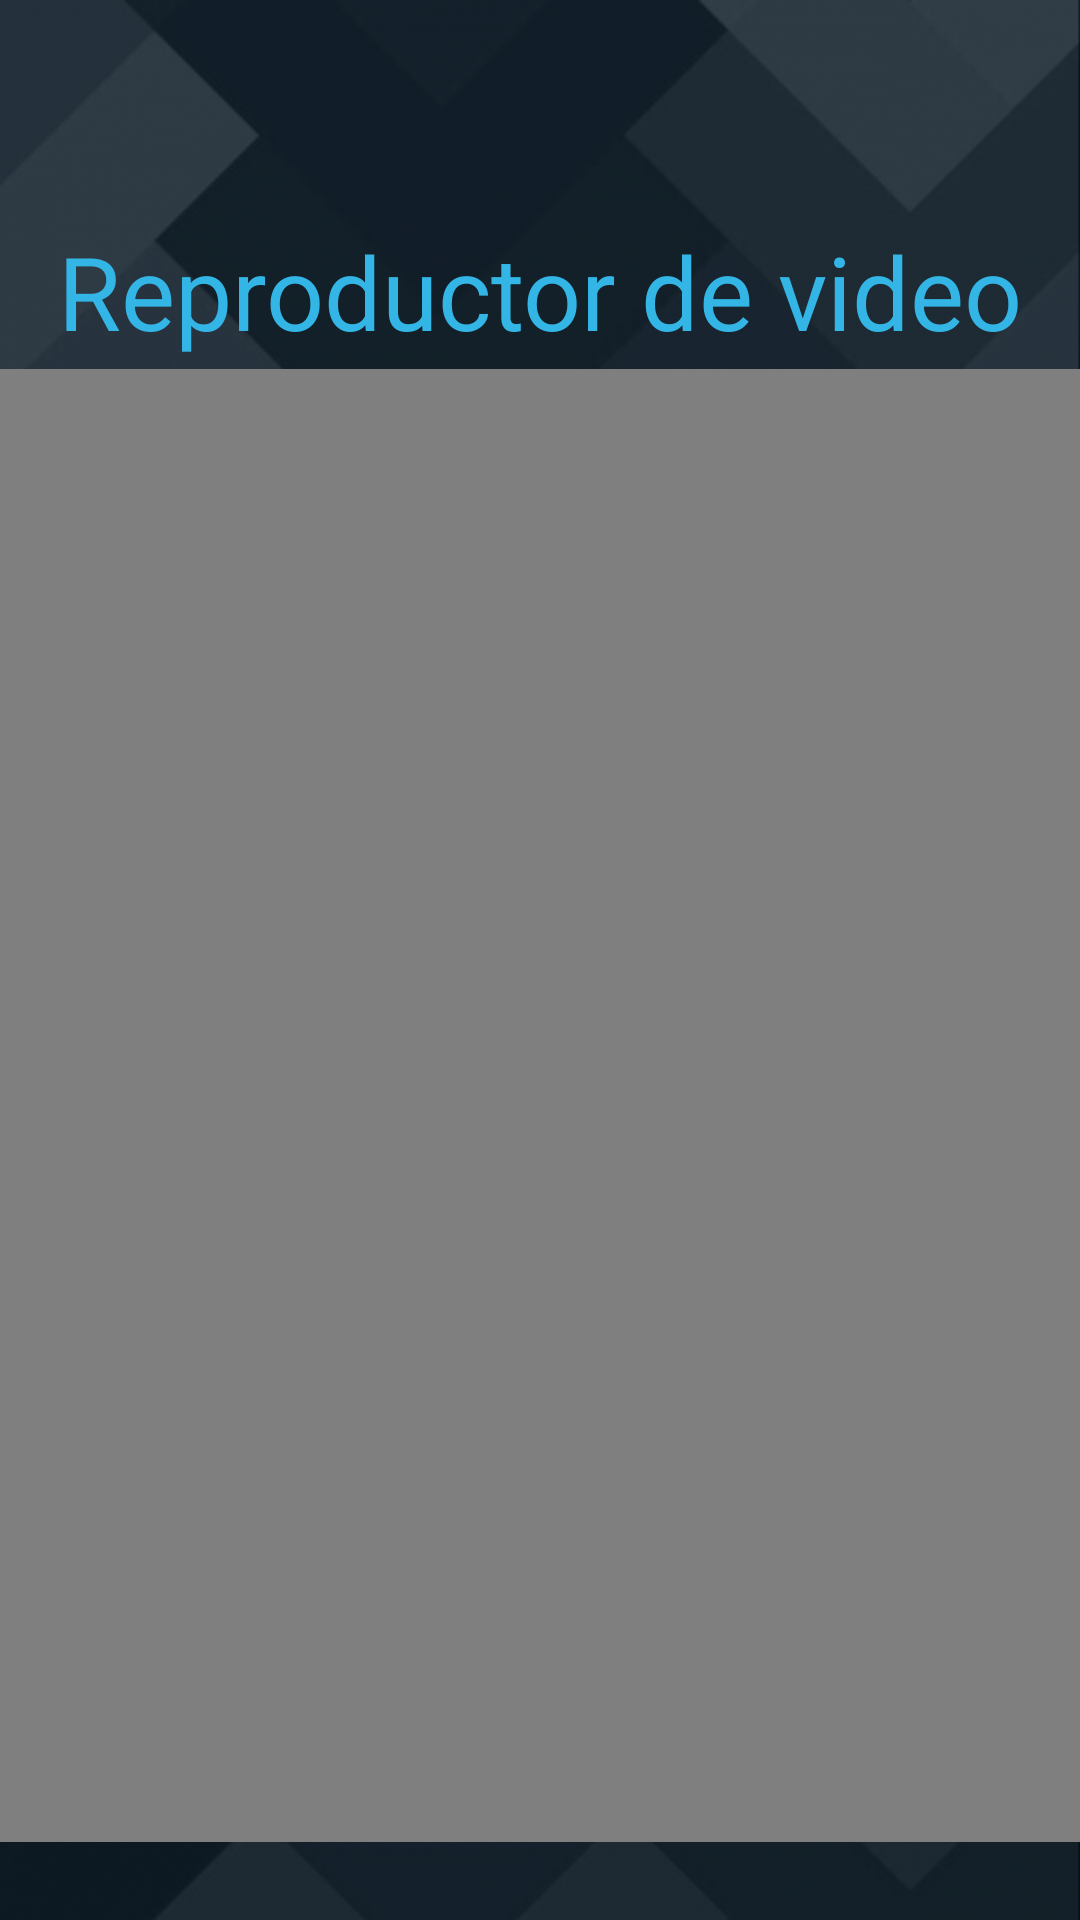

Here is an Android app screen rendered from its layout file. Give the layout XML and the strings, colors and styles it references.
<!-- AndroidManifest.xml: application theme Theme.Reproductor_de_musica -->
<!-- res/layout/activity_main3.xml -->
<?xml version="1.0" encoding="utf-8"?>
<androidx.constraintlayout.widget.ConstraintLayout xmlns:android="http://schemas.android.com/apk/res/android"
    xmlns:app="http://schemas.android.com/apk/res-auto"
    xmlns:tools="http://schemas.android.com/tools"
    android:layout_width="match_parent"
    android:layout_height="match_parent"
    android:background="@drawable/fondo_video"
    tools:context=".MainActivity3">

    <TextView
        android:id="@+id/tvTitulo"
        android:layout_width="wrap_content"
        android:layout_height="wrap_content"
        android:text="@string/tituloRep"
        android:textColor="@android:color/holo_blue_light"
        android:textSize="34sp"
        app:layout_constraintBottom_toBottomOf="parent"
        app:layout_constraintLeft_toLeftOf="parent"
        app:layout_constraintRight_toRightOf="parent"
        app:layout_constraintTop_toTopOf="parent"
        app:layout_constraintVertical_bias="0.125" />

    <VideoView
        android:id="@+id/vVideo"
        android:layout_width="399dp"
        android:layout_height="491dp"
        app:layout_constraintBottom_toBottomOf="parent"
        app:layout_constraintEnd_toEndOf="parent"
        app:layout_constraintStart_toStartOf="parent"
        app:layout_constraintTop_toTopOf="parent"
        app:layout_constraintVertical_bias="0.825" />

</androidx.constraintlayout.widget.ConstraintLayout>
<!-- resources referenced by this layout -->
<resources>
  <!-- drawable fondo_video: png bitmap (drawable, 566910 bytes) -->
  <string name="tituloRep">Reproductor de video</string>
  <style name="Theme.Reproductor_de_musica" parent="Theme.MaterialComponents.DayNight.DarkActionBar">
          
          <item name="colorPrimary">@color/purple_500</item>
          <item name="colorPrimaryVariant">@color/purple_700</item>
          <item name="colorOnPrimary">@color/white</item>
          
          <item name="colorSecondary">@color/teal_200</item>
          <item name="colorSecondaryVariant">@color/teal_700</item>
          <item name="colorOnSecondary">@color/black</item>
          
          <item name="android:statusBarColor" tools:targetApi="l">?attr/colorPrimaryVariant</item>
          
      </style>
  <!-- not gathered from this repository: default colours our renderer supplied (Android Studio template values) -->
  <color name="purple_500">#FF6200EE</color>
  <color name="purple_700">#FF3700B3</color>
  <color name="teal_200">#FF03DAC5</color>
  <color name="teal_700">#FF018786</color>
  <color name="black">#FF000000</color>
  <color name="white">#FFFFFFFF</color>
</resources>
